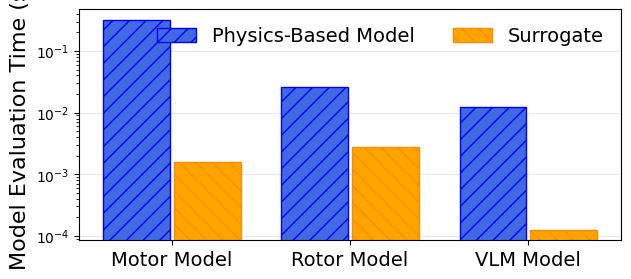

This chart was generated by the following Python code:
import matplotlib.pyplot as plt
import numpy as np
plt.rcParams["font.family"] = "Times New Roman"


motor = 0.320767147999959
aero = 0.01248979999999733
prop = 0.02558119999594055

motor_s = 0.001592399989021942
prop_s = 0.0027942000015173107
aero_s = 0.00012549999519251287

species = ("Motor Model", "Rotor Model", "VLM Model")
penguin_means = {
    'Physics-Based Model': (motor, prop, aero),
    'Surrogate': (motor_s, prop_s, aero_s),
}

c1 = 'royalblue'
c2 = 'orange'
colors = [c1,c2,c1,c2,c1,c2]

ec1 = 'blue'
ec2 = 'darkorange'

ec = [ec1,ec2,ec1,ec2,ec1,ec2]


h1 = '//'
h2 = '\\\\'
hatch = [h1,h2,h1,h2,h1,h2]

x = np.arange(len(species))  # the label locations
width = 0.375  # the width of the bars
multiplier = 0.5
ep = 0.01
eps = [-ep,ep,-ep,ep,-ep,ep]

fig = plt.figure(figsize=(7,3))
fontsize = 16

i = 0
for attribute, measurement in penguin_means.items():
    offset = width * multiplier + eps[i]
    rects = plt.bar(x + offset, measurement, width, label=attribute, log=True, zorder=2, color=colors[i], edgecolor=ec[i], hatch=hatch[i])
    # plt.bar_label(rects, padding=3)
    multiplier += 1
    i += 1


plt.grid(color='lavender', zorder=0, axis='y')

plt.ylabel('Model Evaluation Time (s)', fontsize=fontsize)

plt.xticks(x + width, species, fontsize=fontsize-2)
plt.legend(loc='upper right', ncols=2, fontsize=fontsize-2, frameon=False)


plt.savefig('time.pdf', transparent=True, bbox_inches="tight")
plt.show()